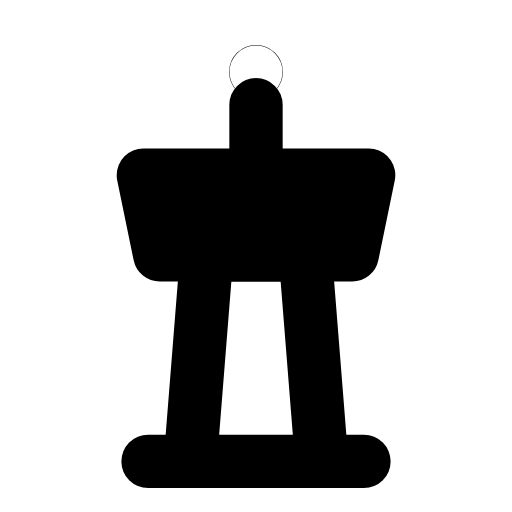
t = 0.00 s
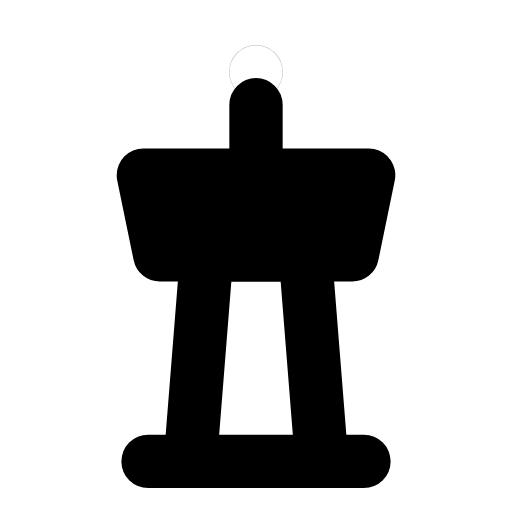
t = 0.32 s
t = 0.63 s: frame unchanged from t = 0.00 s, image omitted
t = 0.98 s: frame unchanged from t = 0.00 s, image omitted
t = 1.32 s: frame unchanged from t = 0.00 s, image omitted
t = 1.66 s: frame unchanged from t = 0.00 s, image omitted

The animated SVG that drew these frames (rendered in a browser with its animation timeline set to each time). Animation: 1 SMIL element (animate=1); one cycle of 2.00 s, repeats indefinitely.

<svg xmlns="http://www.w3.org/2000/svg" width="24" height="24" viewBox="0 0 24 24" fill="none"><g transform="translate(-1.2 -1.25) scale(1.1)"><path stroke="currentColor" stroke-width="2.273" stroke-linecap="round" stroke-linejoin="round" fill="none" d="M9.2 20.8L9.9 12L14.1 12L14.8 20.8"></path><path stroke="currentColor" stroke-width="2.273" stroke-linecap="round" stroke-linejoin="round" fill="none" d="M7.2 8.6L7.9 12L16.1 12L16.8 8.6Z"></path><path stroke="currentColor" stroke-width="2.273" stroke-linecap="round" stroke-linejoin="round" fill="none" d="M8.4 10.2L15.6 10.2"></path><path stroke="currentColor" stroke-width="2.273" stroke-linecap="round" stroke-linejoin="round" fill="none" d="M12 8.6L12 5.6"></path><circle stroke="currentColor" stroke-width="2.273" stroke-linecap="round" stroke-linejoin="round" fill="none" cx="12" cy="4.2" r="0.01"><animate attributeName="opacity" values="1;1;0.15;1;1;1;1;0.15;1;1;1" keyTimes="0;0.144;0.207;0.27;0.45;0.6;0.72;0.762;0.804;0.9;1" dur="2s" repeatCount="indefinite" calcMode="spline" keySplines="0.16 1 0.3 1;0.16 1 0.3 1;0.16 1 0.3 1;0.16 1 0.3 1;0.16 1 0.3 1;0.16 1 0.3 1;0.16 1 0.3 1;0.16 1 0.3 1;0.16 1 0.3 1;0.16 1 0.3 1"/></circle><path stroke="currentColor" stroke-width="2.273" stroke-linecap="round" stroke-linejoin="round" fill="none" d="M7.4 20.8L16.6 20.8"></path></g></svg>
